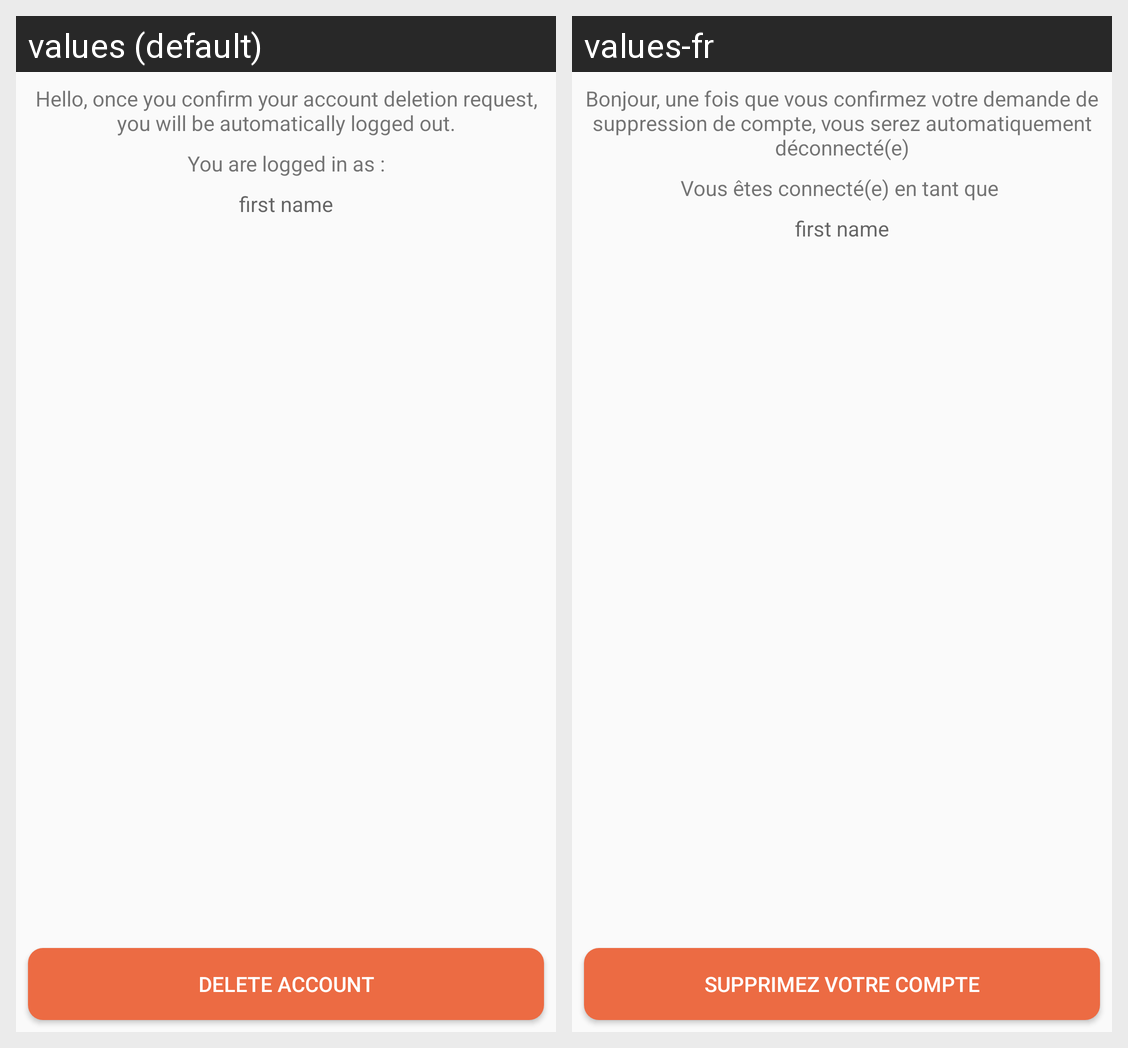

Here is an Android app screen in its default locale and in the app's own translations. Write out the translated-string differences for the strings that appear on this screen.
Android screen res/layout/activity_settings.xml rendered under 2 locales, left to right: values (default), values-fr. Device: Nexus 5 (rendered at 1080×1920; each locale shown at half size, 540×960, under a caption strip naming it); theme Theme.Go4lunch.
Strings drawn on this screen, with the default value and each locale's value (text and hints the layout hard-codes, and strings that could not be matched under every locale, appear in the picture but are not listed):

settings_activity_description
  values: Hello, once you confirm your account deletion request, you will be automatically logged out.
  values-fr: Bonjour, une fois que vous confirmez votre demande de suppression de compte, vous serez automatiquement déconnecté(e)

settings_activity_your_name
  values: You are logged in as :
  values-fr: Vous êtes connecté(e) en tant que 

settings_delete_account
  values: DELETE ACCOUNT
  values-fr: SUPPRIMEZ VOTRE COMPTE
